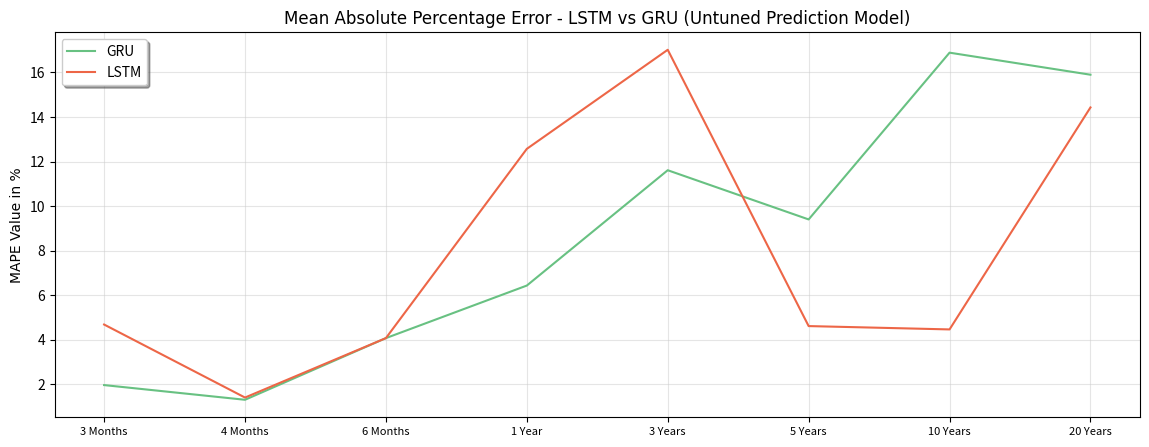

This chart was generated by the following Python code:
# Import modules and packages
import numpy as np
import pandas as pd
import matplotlib.pyplot as plt
from pylab import rcParams

# Set plot size
rcParams['figure.figsize'] = 14, 5

# Plot parameters
START_DATE_FOR_PLOTTING = '2001-01-05'

mape_lstm = [
    4.68,
    1.40,
    4.07,
    12.57,
    17.02,
    4.61,
    4.46,
    14.43
]

mape_gru = [
    1.96,
    1.30,
    4.07,
    6.43,
    11.61,
    9.40,
    16.89,
    15.90
]

mape_time = [0, 1, 2, 3, 4, 5, 6, 7]

formatTime = pd.DataFrame(mape_time, index=mape_time)
formatTimeIndex = formatTime.index

plt.plot(formatTimeIndex, pd.DataFrame(mape_gru)[0],
         color='#68c182', label='GRU')
plt.plot(
    formatTimeIndex,
    pd.DataFrame(mape_lstm)[0],
    color='#ed6647', label='LSTM'
)

plt.grid(which='major', color='#cccccc', alpha=0.5)

xticksvalue = np.arange(0, 8, 1)
xtickslabel = [
    '3 Months',
    '4 Months',
    '6 Months',
    '1 Year',
    '3 Years',
    '5 Years',
    '10 Years',
    '20 Years'
]
plt.xticks(xticksvalue, xtickslabel)
plt.legend(shadow=True)
plt.title('Mean Absolute Percentage Error - LSTM vs GRU (Untuned Prediction Model)', family='Arial', fontsize=12)
plt.ylabel('MAPE Value in %', family='Arial', fontsize=10)
plt.xticks(fontsize=8)
plt.show()
